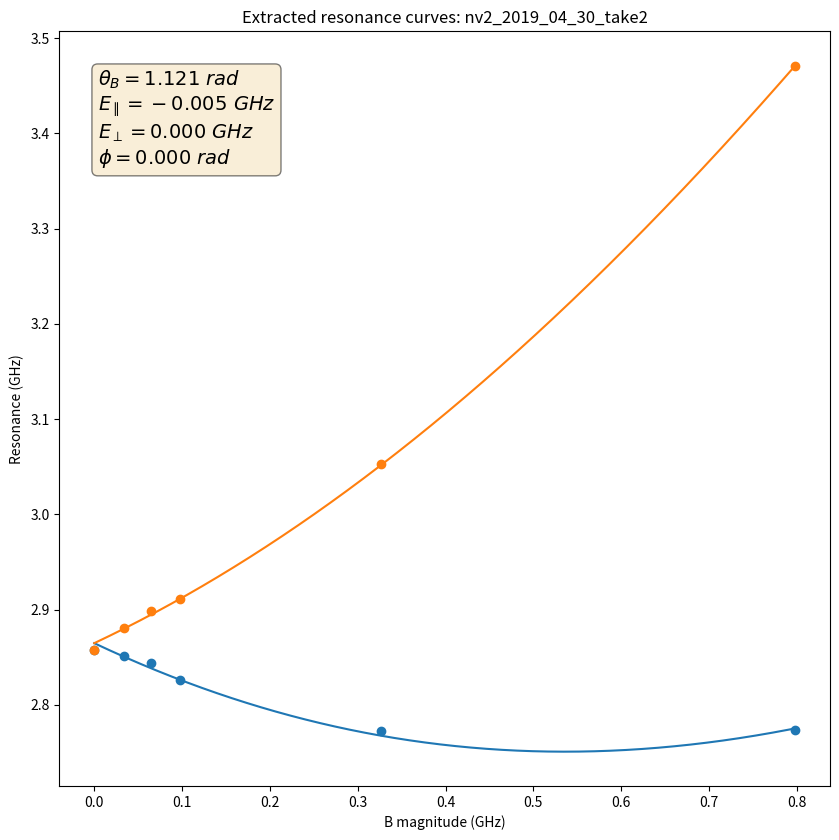

Here is the Python script that generated this plot:
# -*- coding: utf-8 -*-
"""The NV hamiltonian is a function of 6 parameters: the components of the 
B field and the effective E field. We can express this as 
    [mag_B, theta_B, phi_B, par_E, perp_E, phi_E]
where writing B in spherical coordinates and E in cylindrical coordinates will
simplify our analysis. The parameter ranges are
    0 < mag_B
    0 < theta_B < pi
    0 < phi_B < 2 * pi
    par_E is unbounded
    0 < perp_E
    0 < phi_E < 2 * pi
We'd like to determine these parameters as best we can
from the resonances we measure as we vary mag_B keeping the other parameters
fixed. We don't actually know mag_B as we vary it, so unfortunately this is
not a straightforward curve_fit problem. We do, however, have two pieces of
information (two resonances) at each value of mag_B. In the abstract this
problem is then to find the vector
    fit_vec = [theta_B, phi_B, par_E, perp_E, phi_E]
that best reproduces
    a(mag_B; fit_vec) = low_resonance
    b(mag_B; fit_vec) = high_resonance
for unknown but varying values of mag_B. We can also express this as
    f(mag_B; fit_vec) = (low_resonance + high_resonance) / 2 = center_freq
    g(mag_B; fit_vec) = low_resonance - high_resonance = splitting
so that each function takes into consideration both resonances equally. If we
knew mag_B and just had the value of one of these functions, then we
could use curve_fit to find fit_vec. Because we have a second piece of
information we actually can turn our problem into that simpler curve_fit
problem. Mathematically, there exists some mag_B such that 
    g(mag_B; fit_vec) = splitting
for a given fit_vec. Now it's not necessarily the case that this value is
unique, but let's assume it is. We can find this value numerically and then
use it as the input for f, in which case we ended up just where we wanted to,
at the simple curve_fit problem. 

As an aid to curve_fit, we can determine par_E and perp_E by the resonances
at zero B field, as described below. Then we can guess theta_B, phi_B, and
phi_E as the centers of their possible ranges. There's another simplifying
factor. The characteristic polynomial of the NV Hamiltonian in the general
case only includes phi_E and phi_B in the form (2 * phi_B) + phi_E. Let's just
call this term phi. We can only find out anything out about phi; we can't
resolve differences between phi_B and phi_E. As a result, we can just set
phi_B = 0 and phi_E = phi and go about our business with one less fit
parameter. Additionally, by symmetry, phi_E can only range from 0 to 
2 * pi / 3. This can be seen more explicitly by looking at what happens to
(2 * phi_B) + phi_E if we rotate by 120 deg. We pick up an extra 360 deg and
cycle back to the same angle we had before the rotation. So ultimately
our fit vector and parameter bounds are
    fit_vec = [theta_B, par_E, perp_E, phi]
    0 < mag_B
    0 < theta_B < pi
    par_E is unbounded
    0 < perp_E
    0 < phi < 2 * pi / 3

Created on Sun Jun 16 11:22:40 2019

@author: mccambria
"""


# %% Imports


import numpy
from numpy.linalg import eigvals
from numpy import pi
from scipy.optimize import minimize_scalar
from scipy.optimize import minimize
from numpy import inf
from numpy import exp
import matplotlib.pyplot as plt


# %% Constants


# GHz
d_gs = 2.87

# numbers
inv_sqrt_2 = 1/numpy.sqrt(2)


# %% Functions


def calc_single_hamiltonian(mag_B, theta_B, par_E, perp_E, phi):
    par_B = mag_B * numpy.cos(theta_B)
    perp_B = mag_B * numpy.sin(theta_B)
    phi_B = 0
    phi_E = phi
    hamiltonian = numpy.array([[d_gs + par_E + par_B,
                                inv_sqrt_2 * perp_B * exp(-1j * phi_B),
                                -perp_E * exp(1j * phi_E)],
                               [inv_sqrt_2 * perp_B * exp(1j * phi_B),
                                0,
                                inv_sqrt_2 * perp_B * exp(-1j * phi_B)],
                               [-perp_E * exp(-1j * phi_E),
                                inv_sqrt_2 * perp_B * exp(-1j * phi_B),
                                d_gs + par_E - par_B]])
    return hamiltonian


def calc_hamiltonian(mag_B, theta_B, par_E, perp_E, phi):
    if (type(mag_B) is list) or (type(mag_B) is numpy.ndarray):
        fit_vec = [theta_B, par_E, perp_E, phi]
        hamiltonian_list = [calc_single_hamiltonian(val, *fit_vec)
                            for val in mag_B]
        return hamiltonian_list
    else:
        return calc_single_hamiltonian(mag_B, theta_B, par_E, perp_E, phi)


def calc_res_pair(mag_B, theta_B, par_E, perp_E, phi):
    hamiltonian = calc_hamiltonian(mag_B, theta_B, par_E, perp_E, phi)
    if (type(mag_B) is list) or (type(mag_B) is numpy.ndarray):
        vals = numpy.sort(eigvals(hamiltonian), axis=1)
        resonance_low = numpy.real(vals[:,1] - vals[:,0])
        resonance_high = numpy.real(vals[:,2] - vals[:,0])
    else:
        vals = numpy.sort(eigvals(hamiltonian))
        resonance_low = numpy.real(vals[1] - vals[0])
        resonance_high = numpy.real(vals[2] - vals[0])
    return resonance_low, resonance_high


def find_mag_B(res_desc, theta_B, par_E, perp_E, phi):
    # Just return the given mag_B if it's known
    if res_desc[0] is not None:
        return res_desc[0]
    # Otherwise we'll determine the most likely mag_B for this fit_vec by
    # finding the mag_B that minimizes the distance between the measured
    # resonances and the calculated resonances for a given fit_vec
    args = (res_desc, theta_B, par_E, perp_E, phi)
    result = minimize_scalar(find_mag_B_objective, bounds=(0, 1.0), args=args,
                             method='bounded')
    if result.success:
        mag_B = result.x
    else:
        # If we didn't find an optimal value, return something that will blow
        # up chisq and push us away from this fit_vec
        mag_B = 0.0
    return mag_B


def find_mag_B_objective(x, res_desc, theta_B, par_E, perp_E, phi):
    calculated_res_pair = calc_res_pair(x, theta_B, par_E, perp_E, phi)
    differences = calculated_res_pair - res_desc[1:3]
    sum_squared_differences = numpy.sum(differences**2)
    return sum_squared_differences


def plot_resonances(mag_B_range, theta_B, par_E, perp_E, phi,
                    name='untitled'):

    smooth_mag_B = numpy.linspace(mag_B_range[0], mag_B_range[1], 1000)
    res_pairs = calc_res_pair(smooth_mag_B, theta_B, par_E, perp_E, phi)

    fig, ax = plt.subplots(figsize=(8.5, 8.5))
    fig.set_tight_layout(True)
    ax.set_title('Extracted resonance curves: {}'.format(name))
    ax.plot(smooth_mag_B, res_pairs[0])
    ax.plot(smooth_mag_B, res_pairs[1])
    ax.set_xlabel('B magnitude (GHz)')
    ax.set_ylabel('Resonance (GHz)')

    textstr = '\n'.join((
        r'$\theta_{B}=%.3f \ rad$' % (theta_B, ),
        r'$E_{\parallel}=%.3f \ GHz$' % (par_E, ),
        r'$E_{\perp}=%.3f \ GHz$' % (perp_E, ),
        r'$\phi=%.3f \ rad$' % (phi, )))
    props = dict(boxstyle='round', facecolor='wheat', alpha=0.5)
    ax.text(0.05, 0.95, textstr, fontsize=14, transform=ax.transAxes,
            verticalalignment='top', bbox=props)

    return fig, ax


def chisq_func(fit_vec, res_descs):

    num_resonance_descs = len(res_descs)
    mag_Bs = [find_mag_B(desc, *fit_vec) for desc in res_descs]

    # find_mag_B_objective returns the sum of squared residuals for a single
    # pair of resonances. We want to sum this over all pairs.
    squared_residuals = [find_mag_B_objective(mag_Bs[ind], res_descs[ind],
                         *fit_vec) for ind in range(num_resonance_descs)]
    sum_squared_residuals = numpy.sum(squared_residuals)

    estimated_st_dev = 0.0001
    estimated_var = numpy.sqrt(estimated_st_dev)
    chisq = sum_squared_residuals / estimated_var

    return chisq


# %% Main


def main(name, res_descs):

    ############ Setup ############

    res_descs = numpy.array(res_descs)
    for desc in res_descs:
        # Set degenerate resonances to the same value
        if desc[2] is None:
            desc[2] = desc[1]
        # Make sure resonances are sorted
        desc[1:3] = numpy.sort(desc[1:3])

    ############ Zero field case ############

    # See if we have zero-field resonances
    zero_field_res_desc = None
    for desc in res_descs:
        if desc[0] == 0.0:
            zero_field_res_desc = desc
            break

    if zero_field_res_desc is not None:
        # Get the splitting and center_freq from the resonances
        zero_field_low = zero_field_res_desc[1]
        zero_field_high = zero_field_res_desc[2]
    
        # At B = 0 the Hamiltonian has the form
        # [     d_gs + par_E,           0,     - perp_E * exp(i phi_E)   ]
        # [            0,               0,                0              ]
        # [-perp_E * exp(-i phi_E),     0,           d_gs + par_E        ]
    
        # The eigenvalues are simple in this case
        # [0, d_gs + par_E - perp_E, d_gs + par_E + perp_E]
        # The resonances are thus
        # [d_gs + par_E - perp_E, d_gs + par_E + perp_E]]
        # and so
        # zero_field_center = (d_gs + par_E - perp_E + d_gs + par_E + perp_E) / 2
        # zero_field_center = d_gs + par_E
        zero_field_center = (zero_field_high + zero_field_low) / 2
        par_E = zero_field_center - d_gs
    
        # Similarly
        # zero_field_splitting = (d_gs + par_E + perp_E) - (d_gs + par_E - perp_E)
        # zero_field_splitting = 2 * perp_E
        zero_field_splitting = zero_field_high - zero_field_low
        perp_E = zero_field_splitting / 2
    
        # We won't consider these definite values; we'll just use them to inform
        # curve_fit, which will take into account all the available information.

    # If we didn't get anything to work with, just guess 0
    else:
        par_E = 0.0
        perp_E = 0.0

    ############ General case ############

    # fit_vec = [theta_B, par_E, perp_E, phi]
    guess_params = (pi/6, par_E, perp_E, 0)
    param_bounds = ((0, pi/2), (-0.1, 0.1), (0, 0.1), (0, 2*pi/3))
    args = (res_descs)
    res = minimize(chisq_func, guess_params, args=args,
                   bounds=param_bounds, method='SLSQP')
    if not res.success:
        print(res.message)
        return

    popt = res.x

    chisq = res.fun
    print('Chi squared: {:.4g}'.format(chisq))
    degrees_of_freedom = len(res_descs) - len(guess_params)
    reduced_chisq = res.fun / degrees_of_freedom
    print('Reduced chi squared: {:.4g}'.format(reduced_chisq))

    # In the limit E = 0, phi does not affect the resonances and so its
    # derivative doesn't make any sense (it's infinite) so let's just ignore
    # that term
    jac = res.jac[0:3]
    cofactor_matrix = numpy.outer(jac, jac)
    # numpy's inverse function is... not great. Specifically, it doesn't work
    # very well if there are too many sig figs. To deal with this, let's
    # scale the first element to 1 and round to 3 decimal points.
    scale_factor = 1.0 / cofactor_matrix[0,0]
    scaled_cofactor_matrix = scale_factor * cofactor_matrix
    scaled_cofactor_matrix = scaled_cofactor_matrix.round(3)
    print(scaled_cofactor_matrix)
    scaled_pcov = numpy.linalg.inv(scaled_cofactor_matrix)
    print(scaled_pcov)
    print(numpy.matmul(scaled_cofactor_matrix, scaled_pcov))
    # return
    st_errors = [numpy.sqrt(scaled_pcov[ind, ind] / scale_factor) for ind
                 in range(len(jac))]
    print(st_errors)

    ############ Plot the result ############

    # Get the mag_B for each pair of resonances with this fit_vec
    mag_Bs = [find_mag_B(desc, *popt) for desc in res_descs]

    # Plot the calculated resonances up to the max mag_B
    fig, ax = plot_resonances([0, max(mag_Bs)], *popt, name)

    # Plot the resonances
    ax.scatter(mag_Bs, res_descs[:,1])
    ax.scatter(mag_Bs, res_descs[:,2])


# %% Run the file


# The __name__ variable will only be '__main__' if you run this file directly.
# This allows a file's functions, classes, etc to be imported without running
# the script that you set up here.
if __name__ == '__main__':

    # Each pair of resonances should be a 2-list. So zero_field_resonances
    # is a single 2-list and non_zero_field_resonances is a list of 2-lists.

    # name = 'nv2_2019_04_30'
    # res_descs = [[0.0, 2.8658, None],
    #               [None, 2.8507, 2.8798],
    #               [None, 2.8434, 2.8882],
    #               [None, 2.8380, 2.8942],
    #               [None, 2.8379, 2.8948],
    #               [None, 2.8308, 2.9006],
    #               [None, 2.8228, 2.9079],
    #               [None, 2.8155, 2.9171]]

    name = 'nv2_2019_04_30_take2'
    # res_descs = [[0.0, 2.8572, None],
    #               [None, 2.8512, 2.8804],
    #               [None, 2.8435, 2.8990],
    #               [None, 2.8265, 2.9117],
    #               [None, 2.7726, 3.0530],
    #               [None, 2.7738, 3.4712]]
    res_descs = [[0.0, 2.8572, None],
                  [None, 2.8512, 2.8804],
                  [None, 2.8435, 2.8990],
                  [None, 2.8265, 2.9117],
                  [None, 2.7726, 3.0530],
                  [None, 2.7738, 3.4712]]
    # res_descs = [[None, 2.8512, 2.8804],
    #               [None, 2.8435, 2.8990],
    #               [None, 2.8265, 2.9117],
    #               [None, 2.7726, 3.0530],
    #               [None, 2.7738, 3.4712]]

    # name = 'nv1_2019_05_10'
    # res_descs = [[None, 2.8554, 2.8752],
    #               [None, 2.8512, 2.8790],
    #               [None, 2.8520, 2.8800],
    #               [None, 2.8536, 2.8841],
    #               [None, 2.8496, 2.8823],
    #               [None, 2.8396, 2.8917],
    #               [None, 2.8166, 2.9144],
    #               [None, 2.8080, 2.9240],
    #               [None, 2.7357, 3.0037],
    #               [None, 2.6061, 3.1678],
    #               [None, 2.6055, 3.1691],
    #               [None, 2.4371, 3.4539]]

    # name = 'NV16_2019_07_25'
    # res_descs = [[0.0, 2.8655, None],
    #               [None, 2.8519, 2.8690],
    #               [None, 2.8460, 2.8746],
    #               [None, 2.8337, 2.8867],
    #               [None, 2.8202, 2.9014],
    #               [None, 2.8012, 2.9292],
    #               [None, 2.7393, 3.0224],
    #               [None, 2.6995, 3.1953],
    #               [None, 2.5830, 3.3290]]


    # name = 'test'
    # res_descs = [[0.0, 2.88, None],
    #               [None, 2.90, 2.86],
    #               [None, 2.87, 2.89],
    #               [None, 2.78, 2.98],
    #               [None, 2.83, 2.93],
    #               [None, 2.84, 2.92]]

    # Run the script
    main(name, res_descs)

    # Test plot
    # args: mag_B_range, theta_B, par_E, perp_E, phi
    # plot_resonances([0, 0.5], pi/2, 0, 0, 0)
